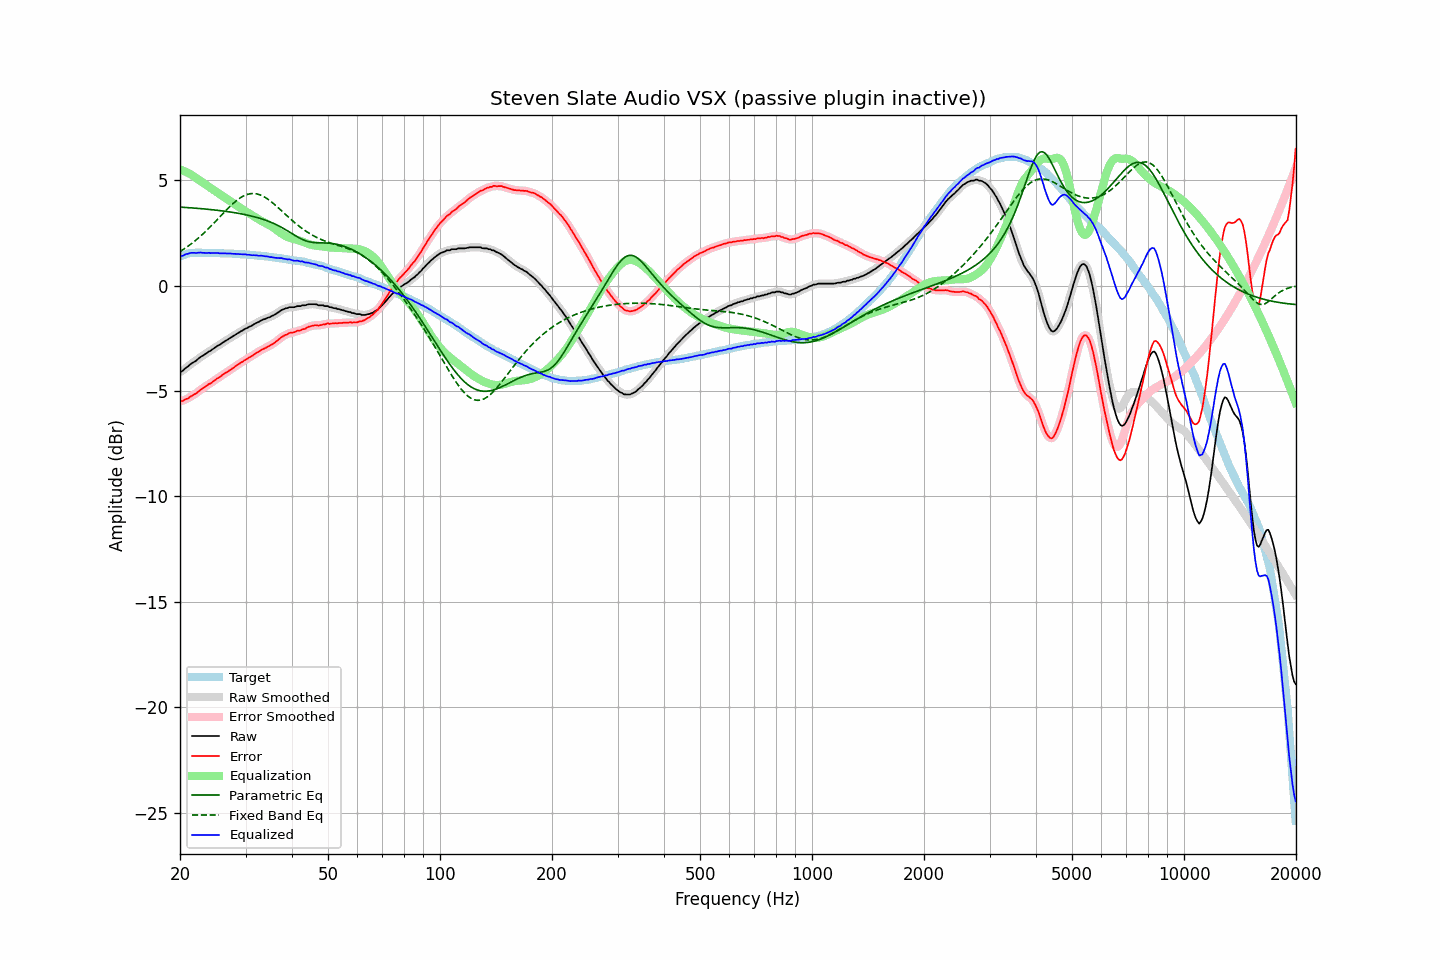

The table this chart was drawn from, first rows:
frequency, raw, error, smoothed, error_smoothed, equalization, parametric_eq, fixed_band_eq, equalized_raw, equalized_smoothed, target
20.00, -4.09, -5.47, -4.10, -5.48, 5.50, 3.72, 1.61, 1.41, 1.40, 1.38
20.20, -4.08, -5.49, -4.06, -5.47, 5.47, 3.72, 1.66, 1.40, 1.41, 1.41
20.40, -4.03, -5.47, -4.01, -5.45, 5.45, 3.71, 1.71, 1.42, 1.43, 1.44
20.61, -3.95, -5.41, -3.96, -5.43, 5.41, 3.71, 1.76, 1.46, 1.45, 1.46
20.81, -3.89, -5.38, -3.89, -5.39, 5.38, 3.70, 1.81, 1.49, 1.49, 1.49
21.02, -3.84, -5.36, -3.83, -5.34, 5.34, 3.69, 1.87, 1.51, 1.51, 1.52
21.23, -3.77, -5.30, -3.77, -5.30, 5.30, 3.69, 1.92, 1.53, 1.53, 1.53
21.44, -3.71, -5.25, -3.71, -5.25, 5.26, 3.68, 1.98, 1.55, 1.55, 1.54
21.66, -3.66, -5.21, -3.66, -5.21, 5.21, 3.68, 2.04, 1.55, 1.55, 1.55
21.87, -3.61, -5.16, -3.61, -5.16, 5.16, 3.67, 2.10, 1.55, 1.55, 1.55
22.09, -3.57, -5.13, -3.56, -5.11, 5.11, 3.67, 2.16, 1.54, 1.55, 1.56
22.31, -3.50, -5.05, -3.50, -5.06, 5.05, 3.66, 2.23, 1.55, 1.55, 1.56
22.54, -3.44, -5.00, -3.44, -5.00, 5.00, 3.65, 2.29, 1.56, 1.56, 1.56
22.76, -3.38, -4.93, -3.38, -4.94, 4.94, 3.65, 2.36, 1.57, 1.56, 1.56
22.99, -3.34, -4.88, -3.33, -4.88, 4.89, 3.64, 2.43, 1.55, 1.56, 1.55
23.22, -3.29, -4.83, -3.29, -4.83, 4.84, 3.63, 2.50, 1.55, 1.55, 1.54
23.45, -3.24, -4.78, -3.24, -4.78, 4.78, 3.63, 2.57, 1.55, 1.55, 1.54
23.69, -3.19, -4.73, -3.19, -4.73, 4.73, 3.62, 2.64, 1.54, 1.55, 1.54
23.92, -3.13, -4.67, -3.14, -4.68, 4.68, 3.61, 2.72, 1.55, 1.54, 1.54
24.16, -3.10, -4.65, -3.09, -4.64, 4.63, 3.60, 2.80, 1.53, 1.54, 1.55
24.40, -3.04, -4.59, -3.04, -4.59, 4.58, 3.60, 2.87, 1.54, 1.54, 1.55
24.65, -2.99, -4.53, -2.99, -4.53, 4.53, 3.59, 2.95, 1.54, 1.54, 1.54
24.89, -2.94, -4.48, -2.93, -4.47, 4.48, 3.58, 3.03, 1.54, 1.55, 1.54
25.14, -2.88, -4.42, -2.89, -4.42, 4.43, 3.57, 3.11, 1.55, 1.54, 1.54
25.39, -2.84, -4.37, -2.84, -4.37, 4.37, 3.56, 3.19, 1.54, 1.54, 1.54
25.65, -2.80, -4.33, -2.79, -4.32, 4.32, 3.55, 3.27, 1.52, 1.53, 1.54
25.91, -2.74, -4.26, -2.74, -4.27, 4.27, 3.54, 3.35, 1.53, 1.53, 1.53
26.16, -2.69, -4.21, -2.69, -4.21, 4.22, 3.53, 3.43, 1.53, 1.53, 1.52
26.43, -2.64, -4.16, -2.64, -4.16, 4.17, 3.52, 3.51, 1.53, 1.53, 1.52
26.69, -2.60, -4.12, -2.59, -4.12, 4.12, 3.51, 3.59, 1.52, 1.52, 1.52
26.96, -2.55, -4.07, -2.55, -4.07, 4.07, 3.50, 3.67, 1.52, 1.52, 1.52
27.23, -2.50, -4.02, -2.50, -4.02, 4.01, 3.49, 3.74, 1.52, 1.51, 1.52
27.50, -2.45, -3.97, -2.45, -3.97, 3.96, 3.48, 3.82, 1.51, 1.51, 1.52
27.77, -2.41, -3.91, -2.40, -3.91, 3.91, 3.47, 3.89, 1.50, 1.51, 1.51
28.05, -2.36, -3.86, -2.36, -3.86, 3.86, 3.46, 3.96, 1.50, 1.50, 1.50
28.33, -2.31, -3.80, -2.31, -3.81, 3.81, 3.44, 4.02, 1.50, 1.50, 1.49
28.62, -2.26, -3.75, -2.26, -3.75, 3.76, 3.43, 4.08, 1.50, 1.49, 1.49
28.90, -2.22, -3.71, -2.21, -3.70, 3.70, 3.42, 4.13, 1.49, 1.49, 1.49
29.19, -2.17, -3.65, -2.17, -3.65, 3.65, 3.40, 4.18, 1.49, 1.48, 1.48
29.48, -2.13, -3.61, -2.12, -3.61, 3.61, 3.39, 4.23, 1.48, 1.48, 1.49
29.78, -2.08, -3.55, -2.08, -3.56, 3.56, 3.37, 4.27, 1.48, 1.48, 1.48
30.08, -2.04, -3.51, -2.04, -3.51, 3.51, 3.36, 4.30, 1.47, 1.47, 1.47
30.38, -2.01, -3.47, -2.00, -3.46, 3.47, 3.34, 4.33, 1.46, 1.47, 1.46
30.68, -1.96, -3.42, -1.97, -3.42, 3.42, 3.32, 4.34, 1.46, 1.45, 1.46
30.99, -1.93, -3.38, -1.93, -3.38, 3.37, 3.30, 4.36, 1.44, 1.45, 1.45
31.30, -1.89, -3.33, -1.88, -3.33, 3.33, 3.29, 4.36, 1.44, 1.44, 1.44
31.61, -1.84, -3.28, -1.84, -3.28, 3.28, 3.27, 4.36, 1.44, 1.44, 1.44
31.93, -1.80, -3.23, -1.80, -3.23, 3.23, 3.25, 4.35, 1.43, 1.43, 1.43
32.24, -1.76, -3.18, -1.76, -3.18, 3.18, 3.22, 4.34, 1.43, 1.42, 1.42
32.57, -1.73, -3.14, -1.72, -3.13, 3.14, 3.20, 4.32, 1.41, 1.42, 1.42
32.89, -1.68, -3.09, -1.68, -3.09, 3.09, 3.18, 4.29, 1.42, 1.41, 1.41
33.22, -1.64, -3.04, -1.64, -3.05, 3.05, 3.16, 4.26, 1.41, 1.41, 1.40
33.55, -1.61, -3.00, -1.61, -3.00, 3.01, 3.13, 4.22, 1.40, 1.40, 1.40
33.89, -1.59, -2.97, -1.58, -2.97, 2.97, 3.10, 4.18, 1.38, 1.39, 1.38
34.23, -1.55, -2.93, -1.55, -2.93, 2.93, 3.08, 4.13, 1.38, 1.38, 1.38
34.57, -1.52, -2.89, -1.52, -2.89, 2.89, 3.05, 4.08, 1.37, 1.37, 1.37
34.92, -1.50, -2.85, -1.49, -2.85, 2.85, 3.02, 4.02, 1.35, 1.36, 1.36
35.27, -1.45, -2.80, -1.46, -2.80, 2.80, 2.99, 3.96, 1.35, 1.34, 1.35
35.62, -1.42, -2.76, -1.42, -2.76, 2.75, 2.95, 3.90, 1.33, 1.33, 1.34
35.97, -1.38, -2.70, -1.37, -2.70, 2.69, 2.92, 3.83, 1.32, 1.32, 1.32
... 635 more rows
